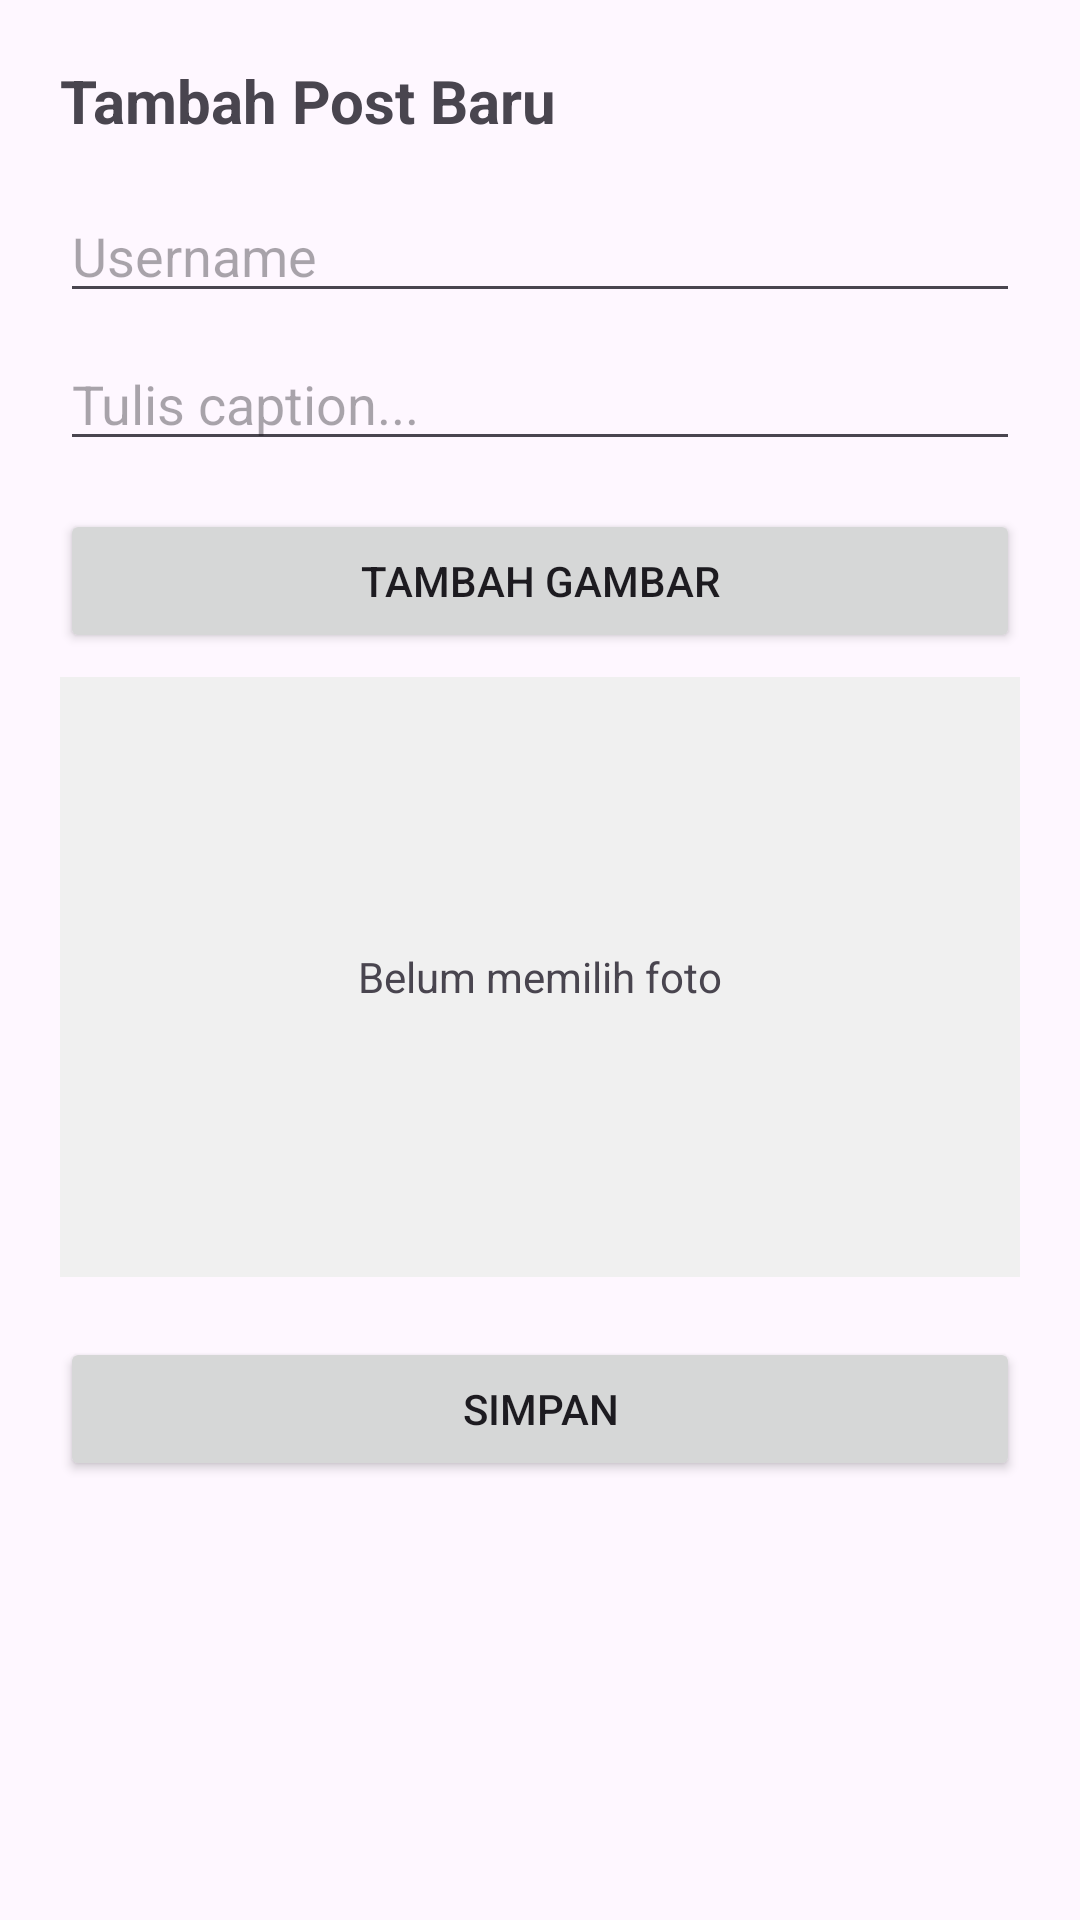

Layout XML and referenced resources for this Android screen:
<!-- AndroidManifest.xml: application theme Theme.Post5PMOB -->
<!-- res/layout/dialog_add_post.xml -->
<?xml version="1.0" encoding="utf-8"?>
<LinearLayout
    xmlns:android="http://schemas.android.com/apk/res/android"
    android:layout_width="match_parent"
    android:layout_height="wrap_content"
    android:orientation="vertical"
    android:padding="20dp">

    <TextView
        android:id="@+id/tvDialogTitle"
        android:layout_width="wrap_content"
        android:layout_height="wrap_content"
        android:text="Tambah Post Baru"
        android:textSize="20sp"
        android:textStyle="bold"
        android:layout_marginBottom="16dp" />

    <EditText
        android:id="@+id/etUsername"
        android:layout_width="match_parent"
        android:layout_height="wrap_content"
        android:hint="Username"
        android:inputType="text" />

    <EditText
        android:id="@+id/etCaption"
        android:layout_width="match_parent"
        android:layout_height="wrap_content"
        android:hint="Tulis caption..."
        android:inputType="textMultiLine"
        android:layout_marginTop="8dp" />

    <Button
        android:id="@+id/btnPickImage"
        android:layout_width="match_parent"
        android:layout_height="wrap_content"
        android:text="Tambah Gambar"
        android:layout_marginTop="16dp" />

    <FrameLayout
        android:layout_width="match_parent"
        android:layout_height="200dp"
        android:layout_marginTop="8dp"
        android:background="#F0F0F0">

        <ImageView
            android:id="@+id/ivPreview"
            android:layout_width="match_parent"
            android:layout_height="match_parent"
            android:scaleType="centerCrop"
            android:visibility="gone"
            android:contentDescription="Preview gambar" />

        <TextView
            android:id="@+id/tvImagePlaceholder"
            android:layout_width="wrap_content"
            android:layout_height="wrap_content"
            android:layout_gravity="center"
            android:text="Belum memilih foto"
            android:visibility="visible" />
    </FrameLayout>

    <Button
        android:id="@+id/btnSave"
        android:layout_width="match_parent"
        android:layout_height="wrap_content"
        android:text="Simpan"
        android:layout_marginTop="20dp" />

</LinearLayout>
<!-- resources referenced by this layout -->
<resources>
  <style name="Theme.Post5PMOB" parent="Base.Theme.Post5PMOB" />
  <style name="Base.Theme.Post5PMOB" parent="Theme.Material3.DayNight.NoActionBar">
          
          
      </style>
</resources>
